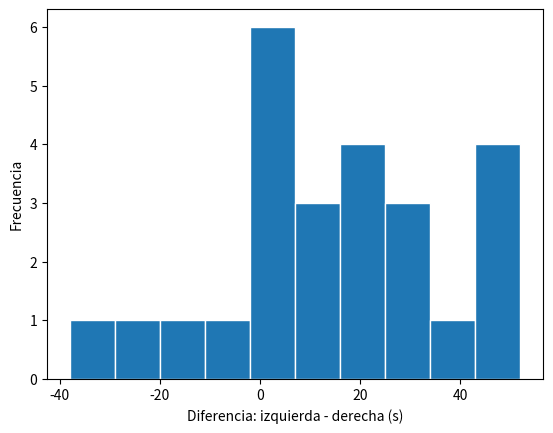

The matplotlib source for this figure:
import matplotlib.pyplot as plt
import numpy as np
from scipy.stats import ttest_1samp

derecha = np.array([
    113, 105, 130, 101, 138, 118, 87, 116, 75, 96,
    122, 103, 116, 107, 118, 103, 111, 104, 111, 89,
    78, 100, 89, 85, 88,
])
izquierda = np.array([
    137, 105, 133, 108, 115, 170, 103, 145, 78, 107,
    84, 148, 147, 87, 166, 146, 123, 135, 112, 93,
    76, 116, 78, 101, 123,
])

diferencias = izquierda - derecha
print("Media:", diferencias.mean())
print("Desviación típica muestral:", diferencias.std(ddof=1))

plt.hist(diferencias, edgecolor="white")
plt.xlabel("Diferencia: izquierda - derecha (s)")
plt.ylabel("Frecuencia")
plt.show()

resultado = ttest_1samp(diferencias, popmean=0)
print(f"t = {resultado.statistic:.3f}; p = {resultado.pvalue:.4f}")
if resultado.pvalue < 0.05:
    print("Rechazamos H0: hay evidencia de una diferencia media.")
else:
    print("No rechazamos H0: la evidencia no es suficiente.")
